2-way image classification set "Poverty_prediciton" from GitHub (SabrinaAL/Poverty_prediciton); label vocabulary: poor, rich.

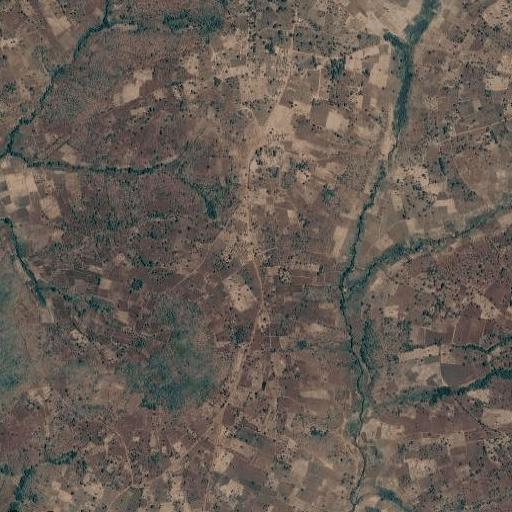
Label: poor

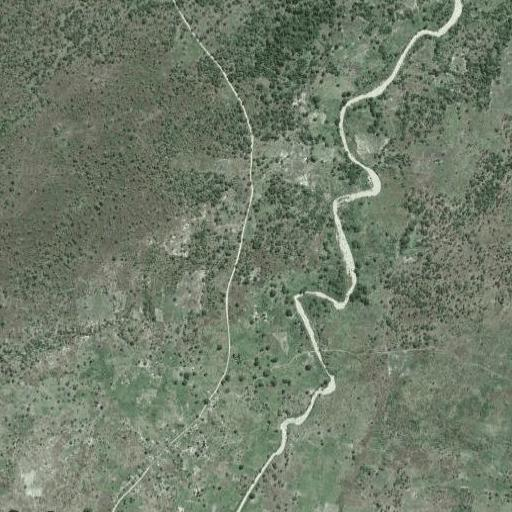
Label: poor

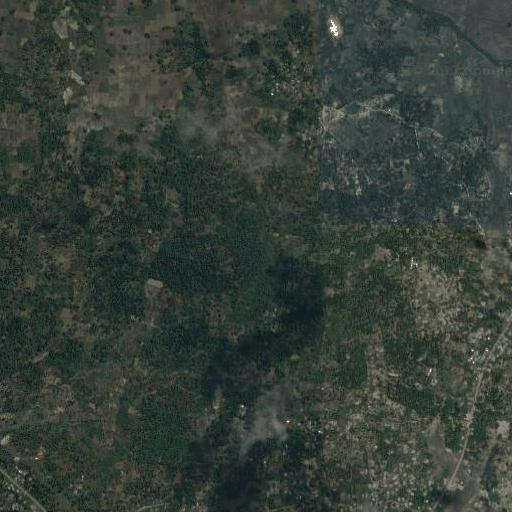
Label: rich

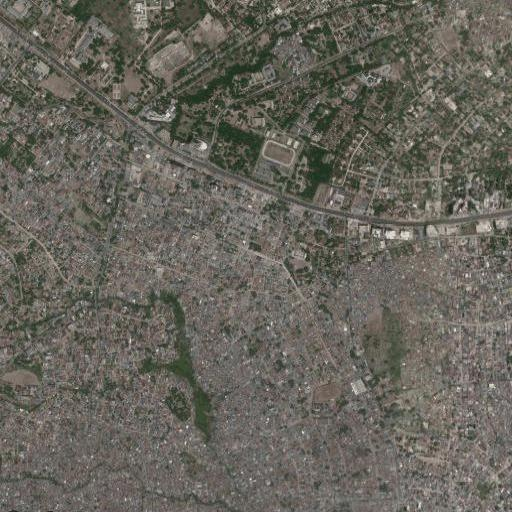
Label: rich

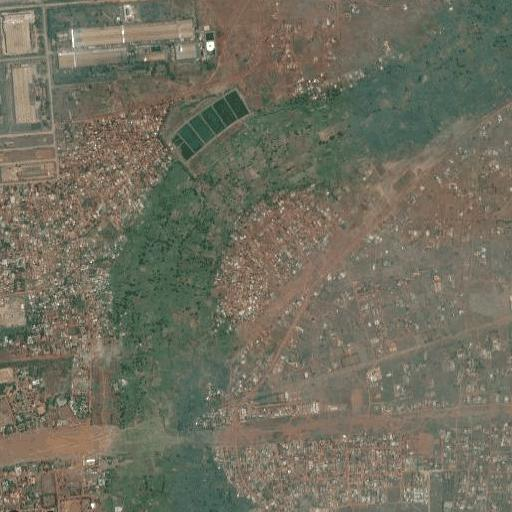
Label: rich

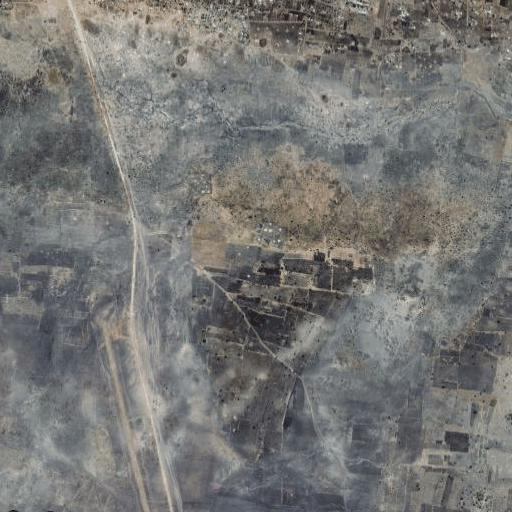
Label: poor
